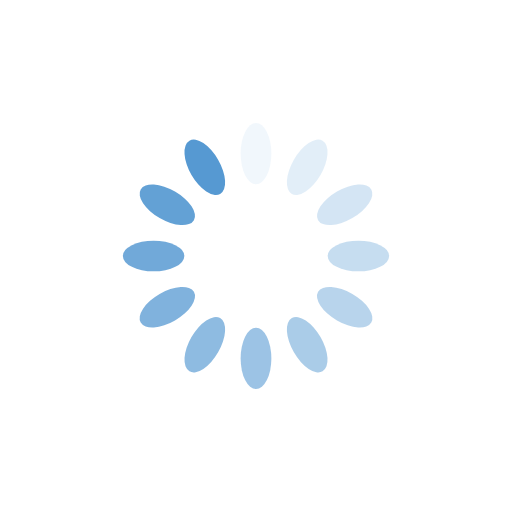
t = 0.00 s
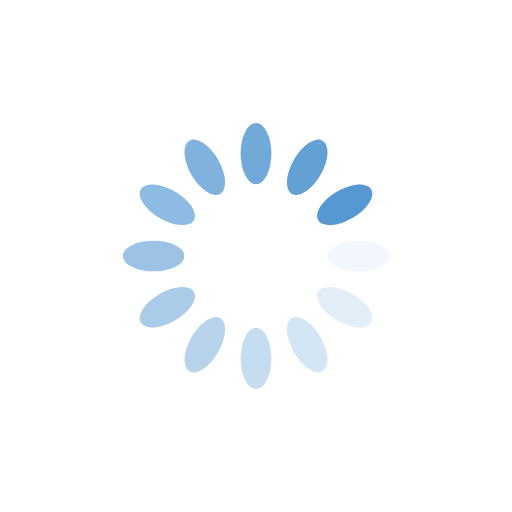
t = 0.25 s
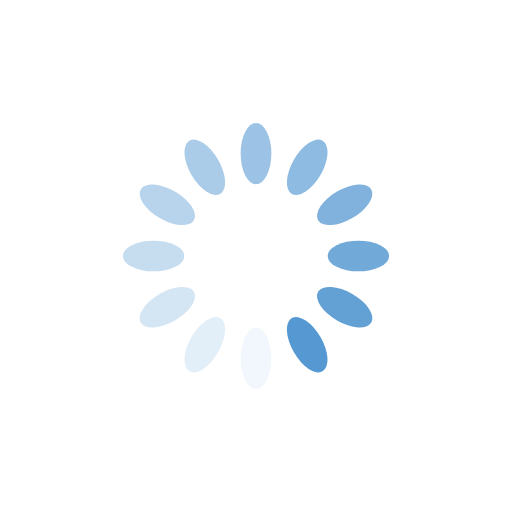
t = 0.50 s
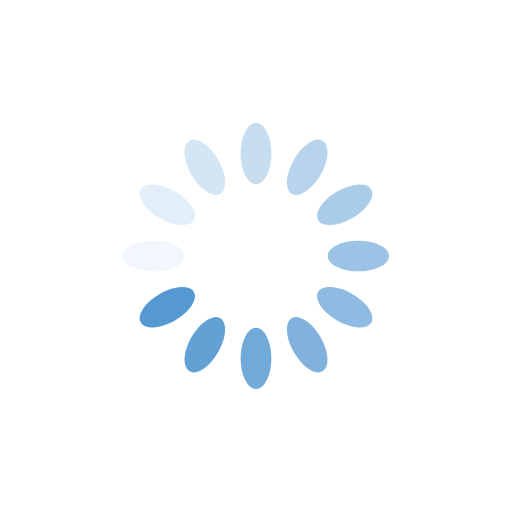
t = 0.75 s

The animated SVG that drew these frames (rendered in a browser with its animation timeline set to each time). Animation: 12 SMIL elements (animate=12); one cycle of 1.00 s, repeats indefinitely.

<?xml version="1.0" encoding="utf-8"?>
<svg xmlns="http://www.w3.org/2000/svg" xmlns:xlink="http://www.w3.org/1999/xlink" style="margin: auto; background: rgb(255, 255, 255); display: block; shape-rendering: auto;" width="200px" height="200px" viewBox="0 0 100 100" preserveAspectRatio="xMidYMid">
<g transform="rotate(0 50 50)">
  <rect x="47" y="24" rx="3" ry="6" width="6" height="12" fill="#5699d2">
    <animate attributeName="opacity" values="1;0" keyTimes="0;1" dur="1s" begin="-0.9166666666666666s" repeatCount="indefinite"></animate>
  </rect>
</g><g transform="rotate(30 50 50)">
  <rect x="47" y="24" rx="3" ry="6" width="6" height="12" fill="#5699d2">
    <animate attributeName="opacity" values="1;0" keyTimes="0;1" dur="1s" begin="-0.8333333333333334s" repeatCount="indefinite"></animate>
  </rect>
</g><g transform="rotate(60 50 50)">
  <rect x="47" y="24" rx="3" ry="6" width="6" height="12" fill="#5699d2">
    <animate attributeName="opacity" values="1;0" keyTimes="0;1" dur="1s" begin="-0.75s" repeatCount="indefinite"></animate>
  </rect>
</g><g transform="rotate(90 50 50)">
  <rect x="47" y="24" rx="3" ry="6" width="6" height="12" fill="#5699d2">
    <animate attributeName="opacity" values="1;0" keyTimes="0;1" dur="1s" begin="-0.6666666666666666s" repeatCount="indefinite"></animate>
  </rect>
</g><g transform="rotate(120 50 50)">
  <rect x="47" y="24" rx="3" ry="6" width="6" height="12" fill="#5699d2">
    <animate attributeName="opacity" values="1;0" keyTimes="0;1" dur="1s" begin="-0.5833333333333334s" repeatCount="indefinite"></animate>
  </rect>
</g><g transform="rotate(150 50 50)">
  <rect x="47" y="24" rx="3" ry="6" width="6" height="12" fill="#5699d2">
    <animate attributeName="opacity" values="1;0" keyTimes="0;1" dur="1s" begin="-0.5s" repeatCount="indefinite"></animate>
  </rect>
</g><g transform="rotate(180 50 50)">
  <rect x="47" y="24" rx="3" ry="6" width="6" height="12" fill="#5699d2">
    <animate attributeName="opacity" values="1;0" keyTimes="0;1" dur="1s" begin="-0.4166666666666667s" repeatCount="indefinite"></animate>
  </rect>
</g><g transform="rotate(210 50 50)">
  <rect x="47" y="24" rx="3" ry="6" width="6" height="12" fill="#5699d2">
    <animate attributeName="opacity" values="1;0" keyTimes="0;1" dur="1s" begin="-0.3333333333333333s" repeatCount="indefinite"></animate>
  </rect>
</g><g transform="rotate(240 50 50)">
  <rect x="47" y="24" rx="3" ry="6" width="6" height="12" fill="#5699d2">
    <animate attributeName="opacity" values="1;0" keyTimes="0;1" dur="1s" begin="-0.25s" repeatCount="indefinite"></animate>
  </rect>
</g><g transform="rotate(270 50 50)">
  <rect x="47" y="24" rx="3" ry="6" width="6" height="12" fill="#5699d2">
    <animate attributeName="opacity" values="1;0" keyTimes="0;1" dur="1s" begin="-0.16666666666666666s" repeatCount="indefinite"></animate>
  </rect>
</g><g transform="rotate(300 50 50)">
  <rect x="47" y="24" rx="3" ry="6" width="6" height="12" fill="#5699d2">
    <animate attributeName="opacity" values="1;0" keyTimes="0;1" dur="1s" begin="-0.08333333333333333s" repeatCount="indefinite"></animate>
  </rect>
</g><g transform="rotate(330 50 50)">
  <rect x="47" y="24" rx="3" ry="6" width="6" height="12" fill="#5699d2">
    <animate attributeName="opacity" values="1;0" keyTimes="0;1" dur="1s" begin="0s" repeatCount="indefinite"></animate>
  </rect>
</g>
<!-- [ldio] generated by https://loading.io/ --></svg>
